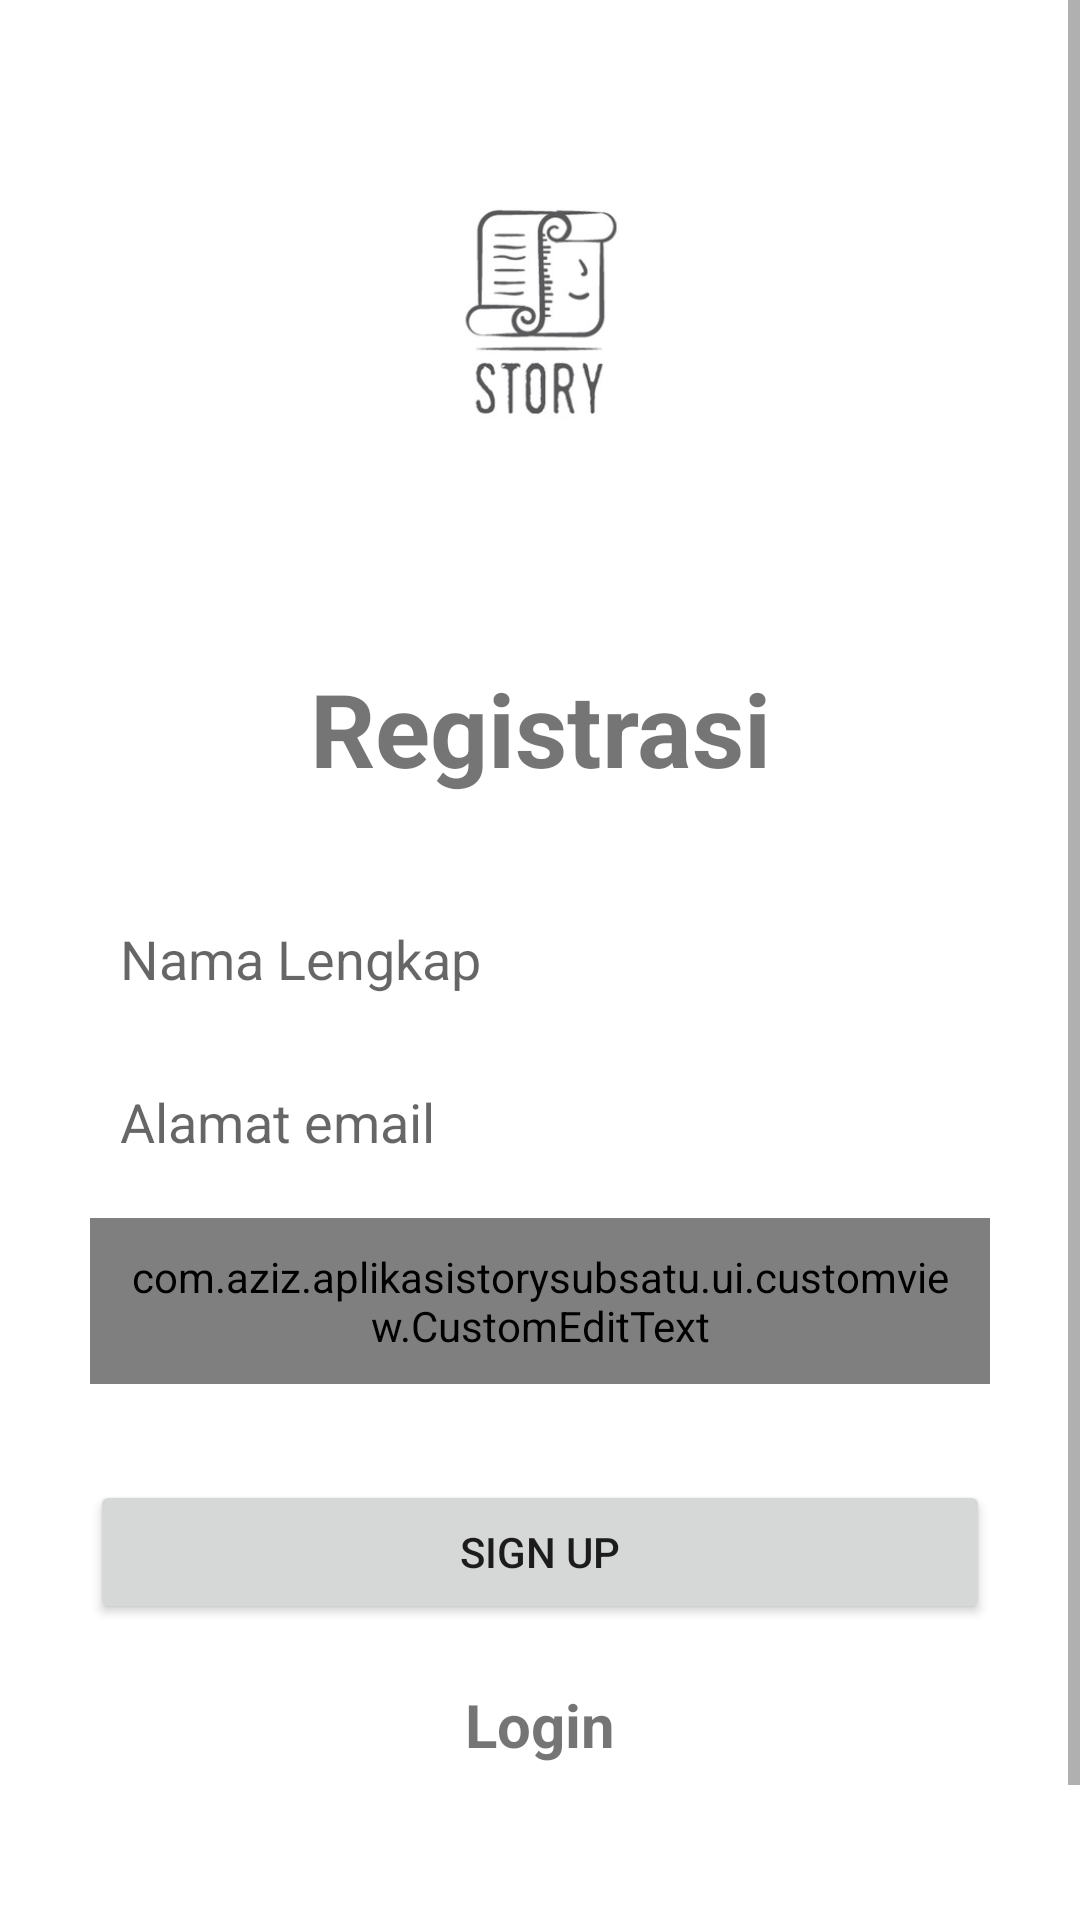

Here is an Android app screen rendered from its layout file. Give the layout XML and the strings, colors and styles it references.
<!-- AndroidManifest.xml: application theme Theme.AplikasiStorySubsatu -->
<!-- res/layout/fragment_sign_up.xml -->
<?xml version="1.0" encoding="utf-8"?>
<layout xmlns:android="http://schemas.android.com/apk/res/android"
    xmlns:tools="http://schemas.android.com/tools"
    xmlns:app="http://schemas.android.com/apk/res-auto">

    <ScrollView
        android:layout_width="match_parent"
        android:layout_height="match_parent"
        android:background="@drawable/b1">

    <androidx.constraintlayout.widget.ConstraintLayout
        android:layout_width="match_parent"
        android:layout_height="wrap_content"
        tools:context=".ui.auth.signup.SignUpFragment">

        <ImageView
            android:id="@+id/imageView"
            android:layout_width="match_parent"
            android:layout_height="170dp"
            android:layout_margin="20dp"
            android:src="@drawable/story"
            app:layout_constraintEnd_toEndOf="parent"
            app:layout_constraintStart_toStartOf="parent"
            app:layout_constraintTop_toTopOf="parent" />

        <TextView
            android:id="@+id/textView2"
            android:layout_width="match_parent"
            android:layout_height="wrap_content"
            android:layout_margin="30dp"
            android:text="Registrasi"
            android:textSize="34sp"
            android:textAlignment="center"
            android:textStyle="bold"
            app:layout_constraintEnd_toEndOf="parent"
            app:layout_constraintStart_toStartOf="parent"
            app:layout_constraintTop_toBottomOf="@+id/imageView"
            app:layout_constraintVertical_chainStyle="packed" />

        <Button
            android:id="@+id/bt_sign_up"
            android:layout_width="0dp"
            android:layout_height="wrap_content"
            android:layout_marginTop="32dp"
            android:text="Sign Up"
            app:layout_constraintEnd_toEndOf="@+id/ed_register_password"
            app:layout_constraintStart_toStartOf="@+id/ed_register_password"
            app:layout_constraintTop_toBottomOf="@+id/ed_register_password" />

        <EditText
            android:id="@+id/ed_register_name"
            android:layout_width="0dp"
            android:layout_height="wrap_content"
            android:hint="Nama Lengkap"
            android:ems="10"
            android:layout_centerHorizontal="true"
            android:layout_centerVertical="true"
            android:background="@color/white"
            android:padding="10dp"
            android:layout_marginTop="32dp"
            android:layout_marginBottom="16dp"
            app:layout_constraintEnd_toEndOf="@+id/textView2"
            app:layout_constraintStart_toStartOf="@+id/textView2"
            app:layout_constraintTop_toBottomOf="@+id/textView2" />

        <EditText
            android:id="@+id/ed_register_email"
            android:layout_width="0dp"
            android:layout_height="wrap_content"
            android:layout_marginBottom="16dp"
            android:layout_marginTop="10dp"
            android:ems="10"
            android:hint="Alamat email"
            android:layout_centerHorizontal="true"
            android:layout_centerVertical="true"
            android:background="@color/white"
            android:padding="10dp"
            android:inputType="textEmailAddress"
            app:layout_constraintEnd_toEndOf="@+id/ed_register_name"
            app:layout_constraintStart_toStartOf="@+id/ed_register_name"
            app:layout_constraintTop_toBottomOf="@+id/ed_register_name" />

        <com.aziz.aplikasistorysubsatu.ui.customview.CustomEditText
            android:id="@+id/ed_register_password"
            android:layout_width="0dp"
            android:layout_height="wrap_content"
            android:layout_marginBottom="16dp"
            android:layout_marginTop="10dp"
            android:ems="10"
            android:layout_centerHorizontal="true"
            android:layout_centerVertical="true"
            android:hint="Password"
            android:background="@color/white"
            android:padding="10dp"
            android:inputType="textPassword"
            app:layout_constraintEnd_toEndOf="@+id/ed_register_email"
            app:layout_constraintStart_toStartOf="@+id/ed_register_email"
            app:layout_constraintTop_toBottomOf="@+id/ed_register_email" />

        <TextView
            android:id="@+id/tv_signup_have_account"
            android:layout_width="match_parent"
            android:layout_height="match_parent"
            android:layout_marginTop="20dp"
            android:layout_marginBottom="100dp"
            android:textSize="20sp"
            android:textStyle="bold"
            android:textAlignment="center"
            android:text="Login"
            app:layout_constraintBottom_toBottomOf="parent"
            app:layout_constraintEnd_toEndOf="@+id/bt_sign_up"
            app:layout_constraintStart_toStartOf="@+id/bt_sign_up"
            app:layout_constraintTop_toBottomOf="@+id/bt_sign_up" />

        <ProgressBar
            android:id="@+id/pb_create_signup"
            style="?android:attr/progressBarStyle"
            android:layout_width="wrap_content"
            android:layout_height="wrap_content"
            android:visibility="invisible"
            app:layout_constraintBottom_toBottomOf="parent"
            app:layout_constraintEnd_toEndOf="parent"
            app:layout_constraintStart_toStartOf="parent"
            app:layout_constraintTop_toTopOf="parent" />

    </androidx.constraintlayout.widget.ConstraintLayout>
    </ScrollView>
</layout>
<!-- resources referenced by this layout -->
<resources>
  <!-- drawable story: png bitmap (drawable, 13067 bytes) -->
  <style name="Theme.AplikasiStorySubsatu" parent="Theme.MaterialComponents.Light.DarkActionBar">
          
          <item name="colorPrimary">@color/purple_500</item>
          <item name="colorPrimaryVariant">@color/purple_700</item>
          <item name="colorOnPrimary">@color/white</item>
          
          <item name="colorSecondary">@color/teal_200</item>
          <item name="colorSecondaryVariant">@color/teal_700</item>
          <item name="colorOnSecondary">@color/black</item>
          
          <item name="android:statusBarColor">?attr/colorPrimaryVariant</item>
          
      </style>
  <!-- not gathered from this repository: default colours our renderer supplied (Android Studio template values) -->
  <color name="purple_500">#FF6200EE</color>
  <color name="purple_700">#FF3700B3</color>
  <color name="teal_200">#FF03DAC5</color>
  <color name="teal_700">#FF018786</color>
  <color name="black">#FF000000</color>
  <color name="white">#FFFFFFFF</color>
</resources>
